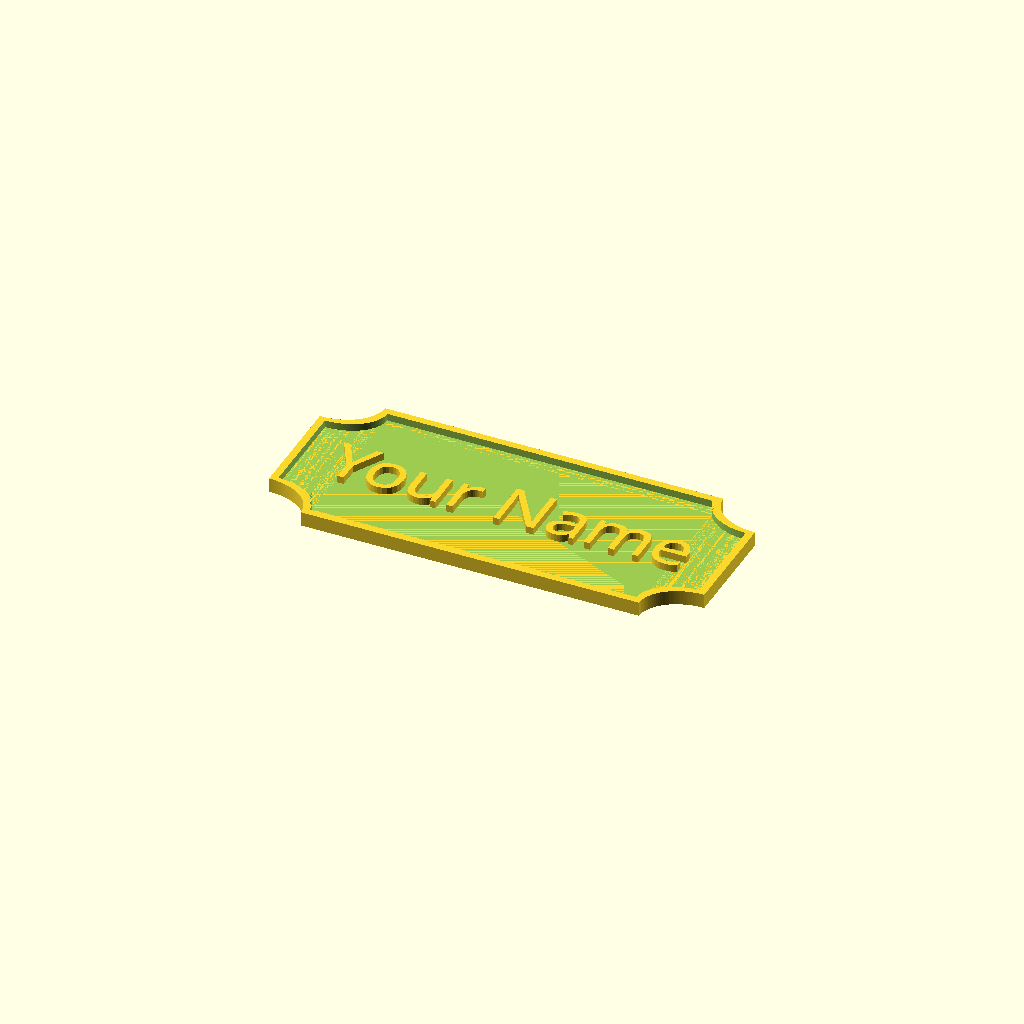
Cell 1: rendered with the file's own defaults.
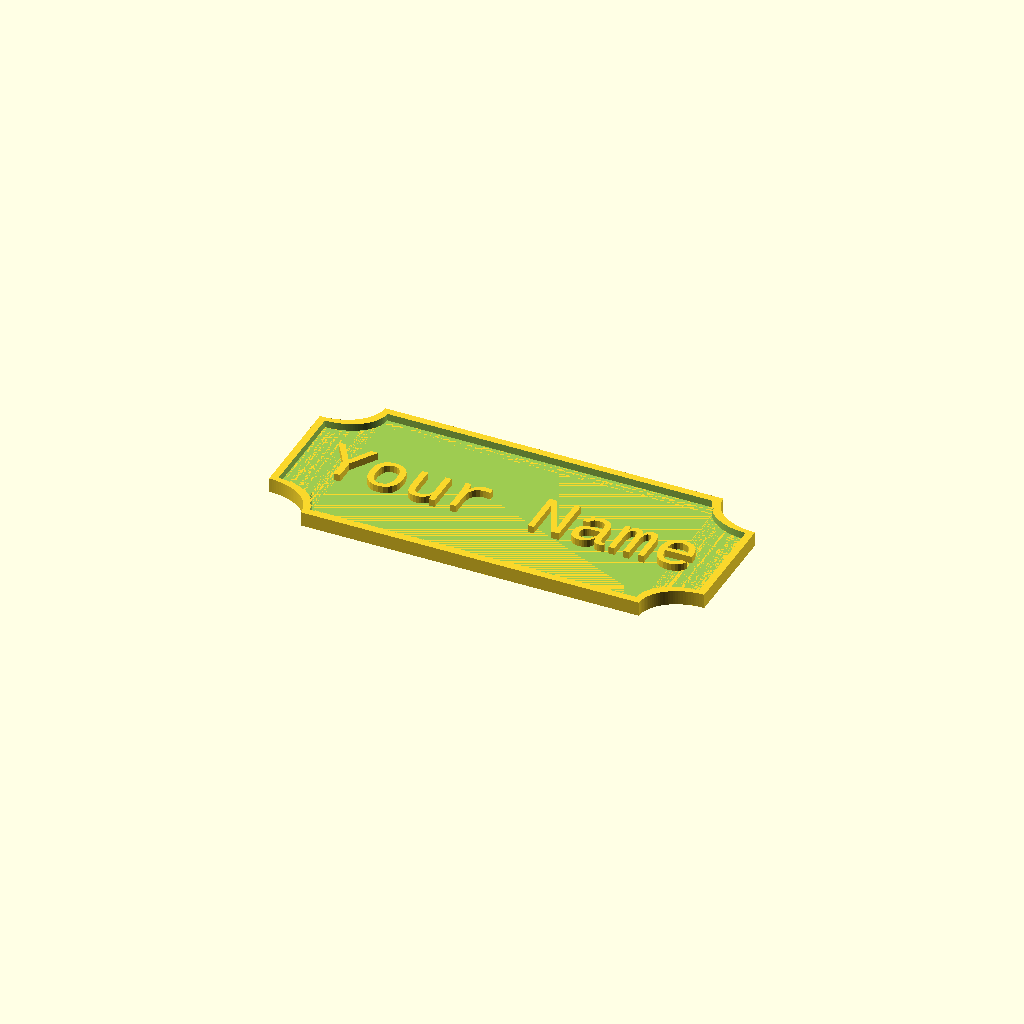
Cell 2 — text_font set to "Courier New", the other parameters unchanged.
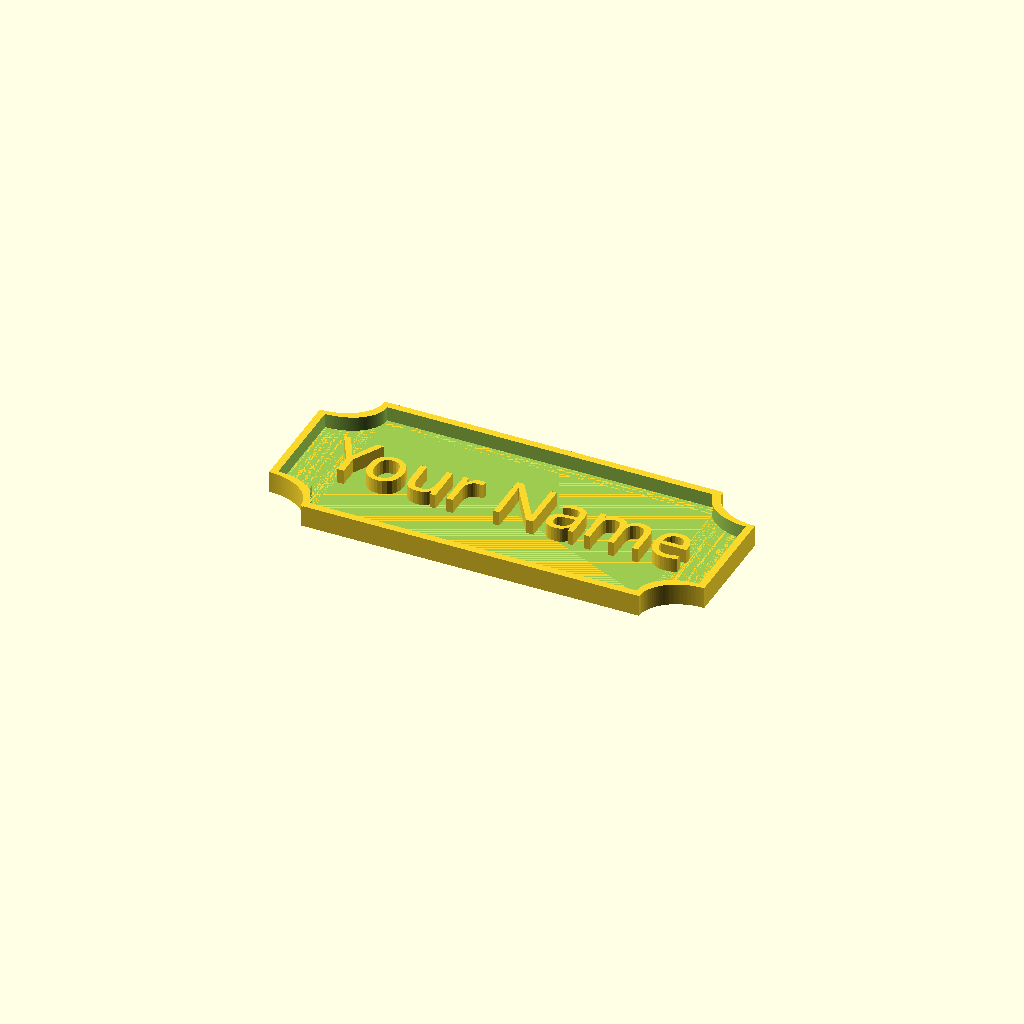
Cell 3: the same model with text_z_height = 2.
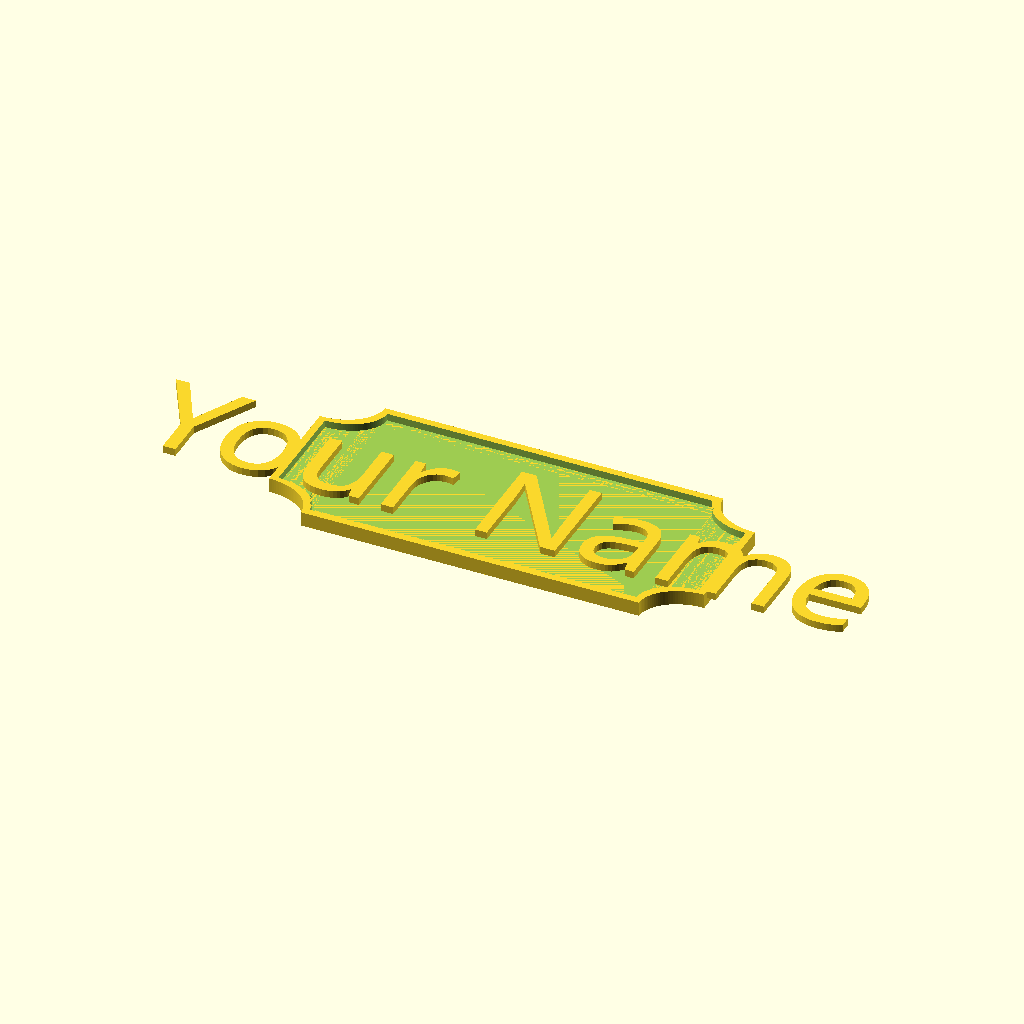
Cell 4: the same model with text_size = 14.
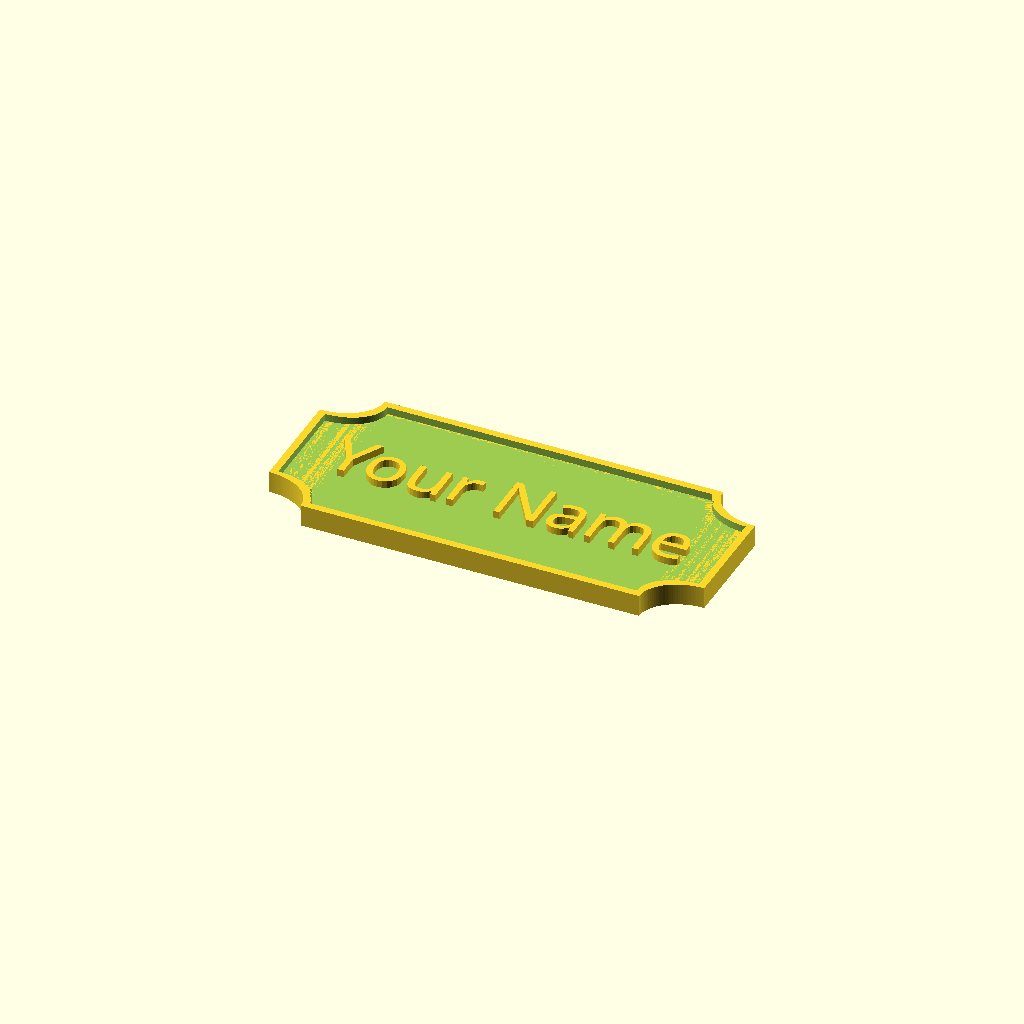
Cell 5: tag_z_height = 2 (everything else at default).
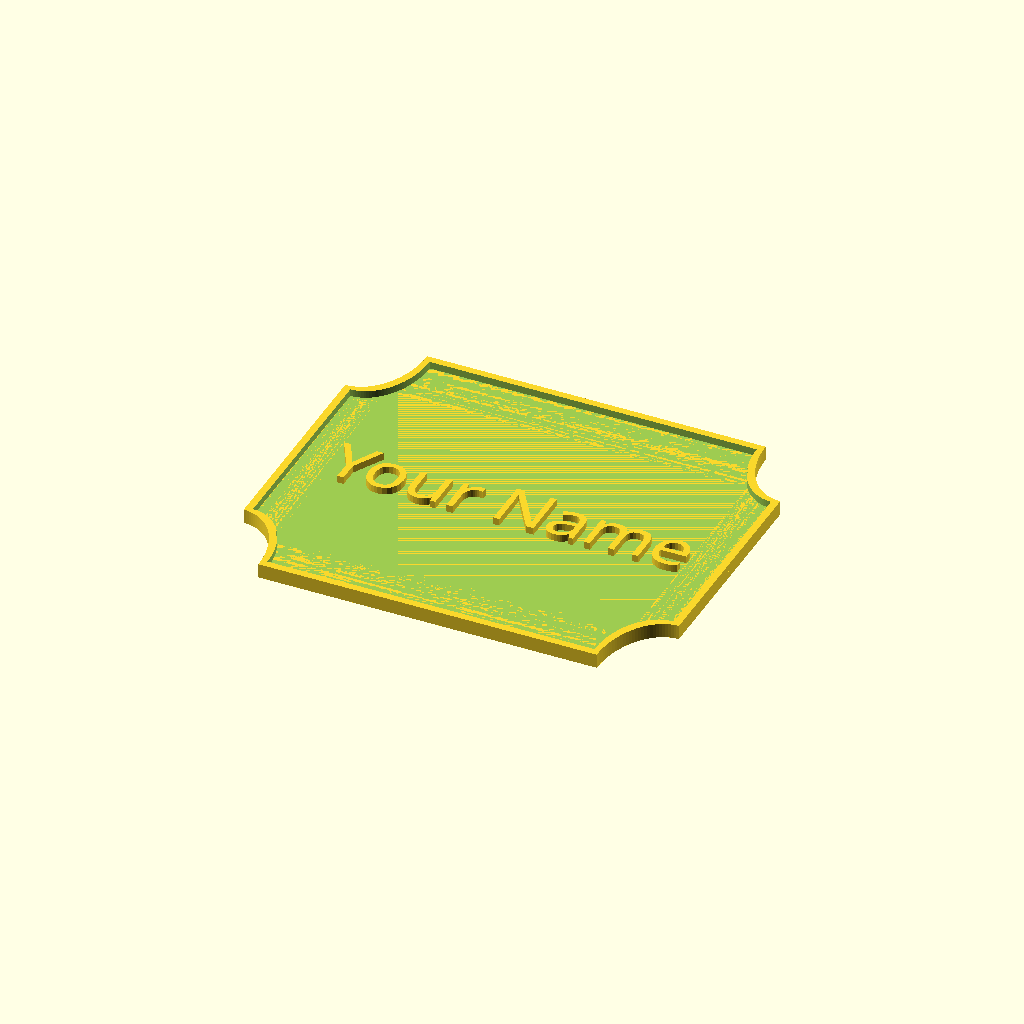
Cell 6: tag_height = 50 (everything else at default).
All cells are drawn from one camera (rotation 55°, 0°, 25°, orthographic, colour scheme Cornfield), so only the parameter changes between them.
The OpenSCAD source (inputs/thingiverse/files/thing-1731842/files/NameTag.scad):
text="Your Name";
text_font="Fontdiner Swanky";//[Courier New:Courier New,Open Sans:Open Sans,Indie Flower:Indie Flower,Lobster:Lobster,Poiret One:Poiret One,Pacifico:Pacifico,Dancing Script:Dancing Script,Kaushan Script:Kaushan Script,Chewy:Chewy,Black Ops One:Black Ops One,Fruktur:Fruktur,Creepster:Creepster,Fontdiner Swanky]

text_z_height=1;
text_size=7;

tag_z_height=1;
tag_height=25;
tag_width=60;

frame_thickness=2;


linear_extrude(tag_z_height){
	resize([tag_width,tag_height,1]) form();
}

translate([0,0,tag_z_height]){
linear_extrude(text_z_height){
text(text,font=text_font, halign="center", valign="center", size=text_size);
}
difference(){
linear_extrude(text_z_height){
	resize([tag_width,tag_height,1]) form();
}
linear_extrude(text_z_height+2){
	resize([tag_width-frame_thickness,tag_height-frame_thickness,1]) form();
}

}
}

module form(){
difference(){
square([45,25],center=true);


translate([22.5,12.5,0]) circle(5,$fn=120);
translate([-22.5,12.5,0]) circle(5,$fn=120);
translate([-22.5,-12.5,0]) circle(5,$fn=120);
translate([22.5,-12.5,0]) circle(5,$fn=120);
}
}
Customizer parameters (derived from the source; name, type, default, range or options):
text: string, default "Your Name"
text_font: string, default "Fontdiner Swanky", options "Courier New", "Open Sans", "Indie Flower", "Lobster", "Poiret One", "Pacifico", "Dancing Script", "Kaushan Script", "Chewy", "Black Ops One", "Fruktur", "Creepster", "Fontdiner Swanky"
text_z_height: number, default 1
text_size: number, default 7
tag_z_height: number, default 1
tag_height: number, default 25
tag_width: number, default 60
frame_thickness: number, default 2
